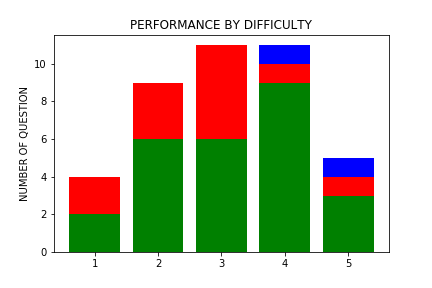

The table this chart was drawn from, first rows:
Question, Correct Answer, Your Answer, , Topic, Difficulty
Section 2, , , , , 
1, B, B, Correct, Geology , Interpretation of Information, 2
2, J, J, Correct, Geology , Interpretation of Information, 3
3, D, D, Correct, Geology , Interpretation of experimental, 2
4, J, J, Correct, Geology , Interpretation of experimental, 4
5, B, C, Incorrect, Geology , Graph Reading , Assess Informa…, 3
6, G, G, Correct, Geology , Interpretation of experimental, 4
7, D, A, Incorrect, Biology, Graph Reading , Assess Informat…, 1
8, F, F, Correct, Biology, Graph Reading , Draw conclusion, 2
9, C, C, Correct, Biology, Graph Reading , Assess Informat…, 2
10, J, J, Correct, Biology, Interpretation of experimental …, 4
11, C, C, Correct, Biology, Interpretation of Information, 4
12, F, F, Correct, Chemistry , Graph Reading , Assess, 1
13, A, A, Correct, Chemistry , Interpretation of experiment…, 3
14, J, J, Correct, Chemistry , Interpretation of experiment…, 3
15, A, A, Correct, Chemistry , Interpretation of experiment…, 4
16, H, H, Correct, Chemistry , Interpretation of experiment…, 4
17, D, D, Correct, Chemistry , Graph Reading , Derive New, 5
18, J, J, Correct, Meteorology , Interpretation of Informat…, 2
19, B, B, Correct, Meteorology , Interpretation of Informat…, 3
20, F, F, Correct, Meteorology , Interpretation of Informat…, 3
